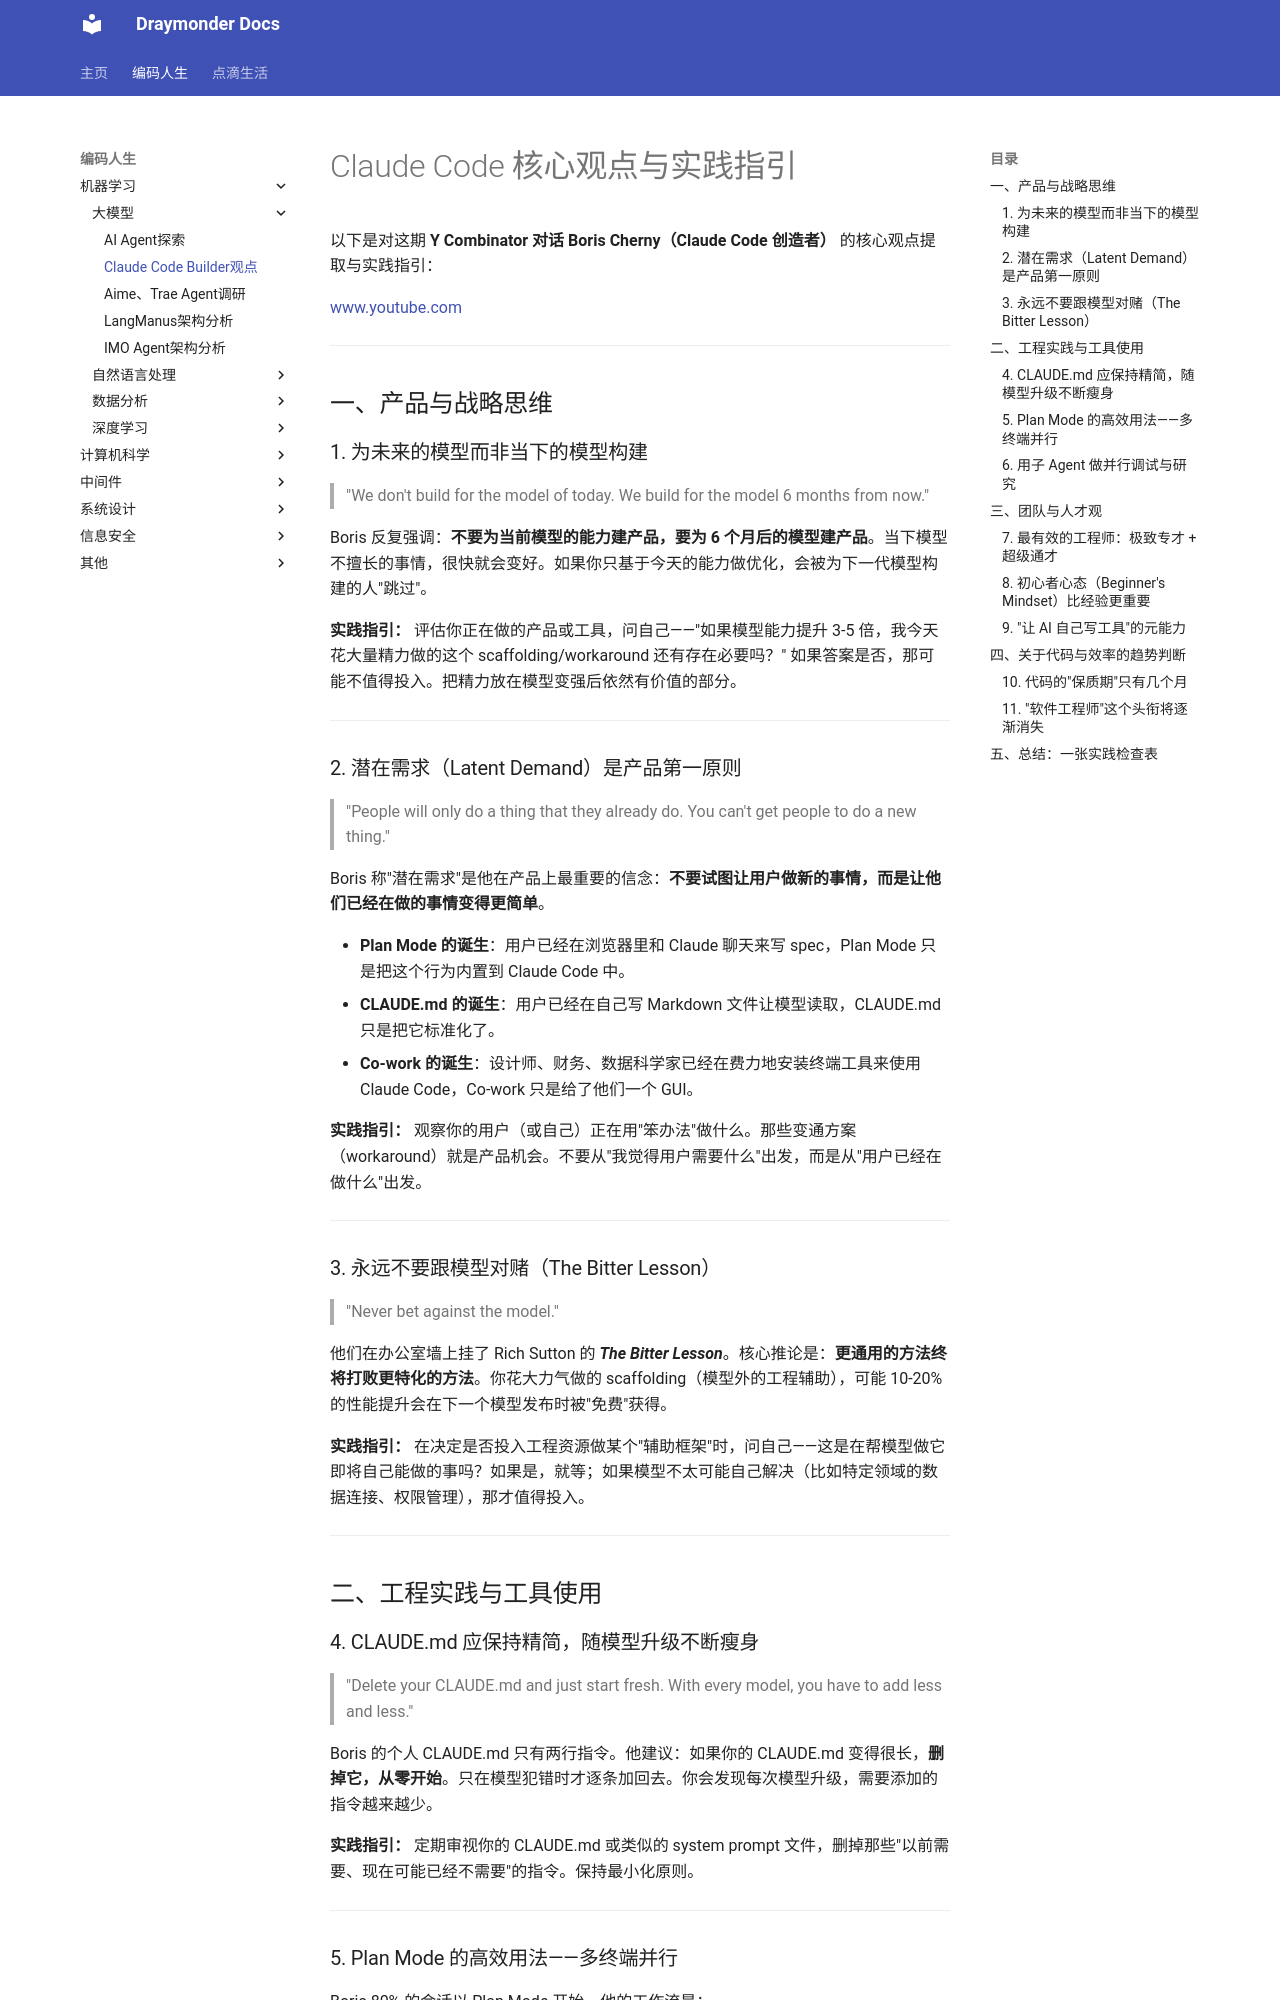

repository: Draymonders/draymonders.github.io · page: cs-life/machine-learn/llm/agent/claude/claude_code_builder_keypoint/index.html · generator: mkdocs

# Claude Code 核心观点与实践指引

以下是对这期 **Y Combinator 对话 Boris Cherny（Claude Code 创造者）** 的核心观点提取与实践指引：

[www.youtube.com](https://www.youtube.com/watch?v=PQU9o_5rHC4)

---

## 一、产品与战略思维

### 1. 为未来的模型而非当下的模型构建

> "We don't build for the model of today. We build for the model 6 months from now."

Boris 反复强调：**不要为当前模型的能力建产品，要为 6 个月后的模型建产品**。当下模型不擅长的事情，很快就会变好。如果你只基于今天的能力做优化，会被为下一代模型构建的人"跳过"。

**实践指引：** 评估你正在做的产品或工具，问自己——"如果模型能力提升 3-5 倍，我今天花大量精力做的这个 scaffolding/workaround 还有存在必要吗？" 如果答案是否，那可能不值得投入。把精力放在模型变强后依然有价值的部分。

---

### 2. 潜在需求（Latent Demand）是产品第一原则

> "People will only do a thing that they already do. You can't get people to do a new thing."

Boris 称"潜在需求"是他在产品上最重要的信念：**不要试图让用户做新的事情，而是让他们已经在做的事情变得更简单**。

- **Plan Mode 的诞生**：用户已经在浏览器里和 Claude 聊天来写 spec，Plan Mode 只是把这个行为内置到 Claude Code 中。
- **CLAUDE.md 的诞生**：用户已经在自己写 Markdown 文件让模型读取，CLAUDE.md 只是把它标准化了。
- **Co-work 的诞生**：设计师、财务、数据科学家已经在费力地安装终端工具来使用 Claude Code，Co-work 只是给了他们一个 GUI。

**实践指引：** 观察你的用户（或自己）正在用"笨办法"做什么。那些变通方案（workaround）就是产品机会。不要从"我觉得用户需要什么"出发，而是从"用户已经在做什么"出发。

---

### 3. 永远不要跟模型对赌（The Bitter Lesson）

> "Never bet against the model."

他们在办公室墙上挂了 Rich Sutton 的 ***The Bitter Lesson***。核心推论是：**更通用的方法终将打败更特化的方法**。你花大力气做的 scaffolding（模型外的工程辅助），可能 10-20% 的性能提升会在下一个模型发布时被"免费"获得。

**实践指引：** 在决定是否投入工程资源做某个"辅助框架"时，问自己——这是在帮模型做它即将自己能做的事吗？如果是，就等；如果模型不太可能自己解决（比如特定领域的数据连接、权限管理），那才值得投入。

---

## 二、工程实践与工具使用

### 4. CLAUDE.md 应保持精简，随模型升级不断瘦身

> "Delete your CLAUDE.md and just start fresh. With every model, you have to add less and less."

Boris 的个人 CLAUDE.md 只有两行指令。他建议：如果你的 CLAUDE.md 变得很长，**删掉它，从零开始**。只在模型犯错时才逐条加回去。你会发现每次模型升级，需要添加的指令越来越少。

**实践指引：** 定期审视你的 CLAUDE.md 或类似的 system prompt 文件，删掉那些"以前需要、现在可能已经不需要"的指令。保持最小化原则。

---
